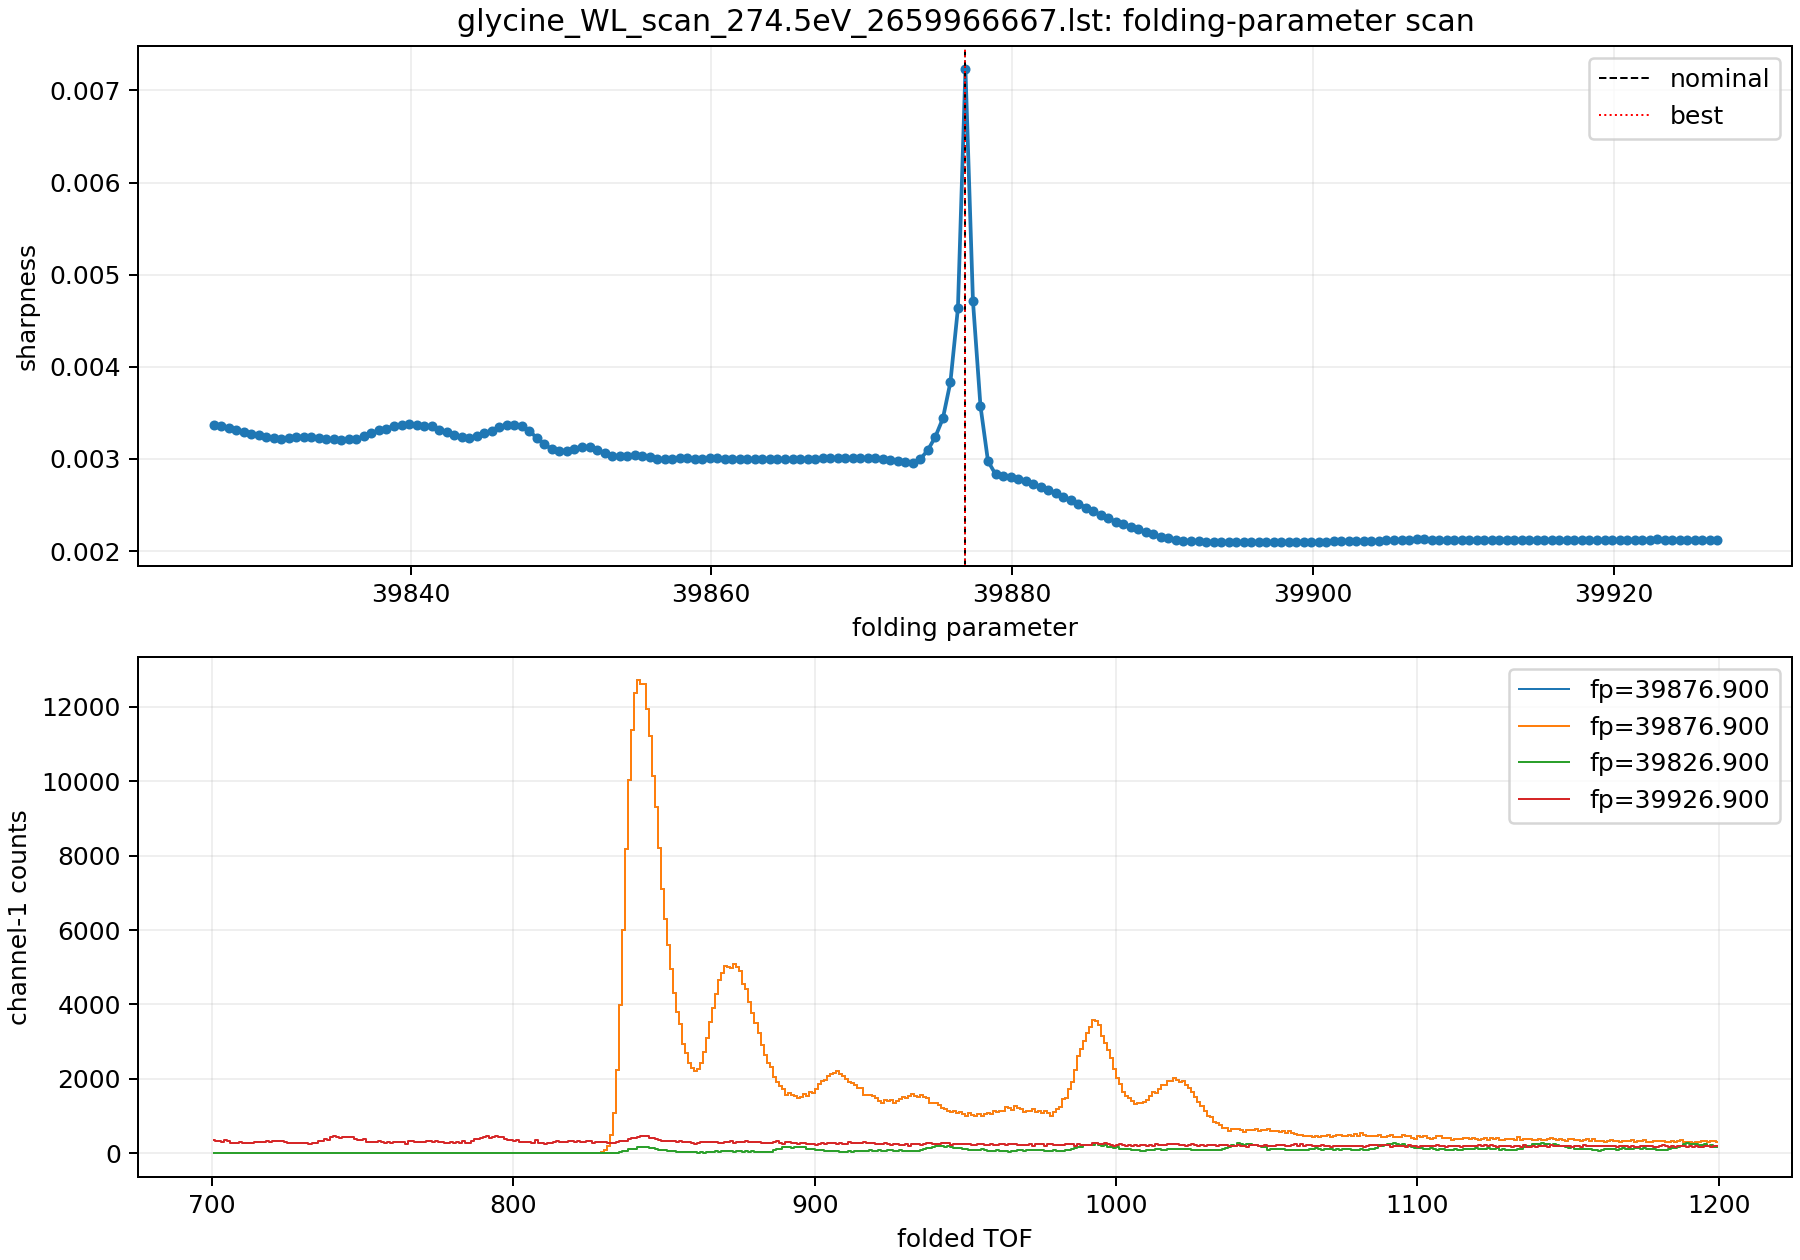

The file beside this chart, header and first rows:
folding_parameter, sharpness, hits_in_window, max_bin
39827, 0.003374, 43944, 284
39827, 0.003358, 44315, 285
39828, 0.003337, 44621, 277
39828, 0.003319, 44861, 267
39829, 0.003294, 45109, 263
39829, 0.003273, 45369, 270
39830, 0.003259, 45712, 272
39830, 0.00324, 46071, 271
39831, 0.003232, 46437, 270
39831, 0.003217, 46860, 268
39832, 0.003231, 47614, 284
39832, 0.00324, 48483, 287
39833, 0.003243, 49191, 286
39833, 0.003236, 49731, 305
39834, 0.003228, 50136, 289
39834, 0.003219, 50487, 277
39835, 0.003212, 50813, 283
39835, 0.003211, 51275, 287
39836, 0.003212, 51774, 297
39836, 0.003213, 52297, 286
39837, 0.003244, 53230, 302
39837, 0.003278, 54215, 313
39838, 0.003312, 55071, 319
39838, 0.003329, 55581, 325
39839, 0.003357, 56027, 328
39839, 0.003365, 56417, 335
39840, 0.003374, 56856, 342
39840, 0.003365, 57438, 358
39841, 0.00336, 58566, 356
39841, 0.003353, 59858, 357
39842, 0.003319, 60839, 350
39842, 0.003288, 61547, 366
39843, 0.003255, 62160, 341
39843, 0.003235, 62671, 329
39844, 0.003232, 63436, 343
39844, 0.003248, 64905, 352
39845, 0.00328, 66183, 361
39845, 0.003307, 67076, 387
39846, 0.00335, 67687, 379
39846, 0.003367, 68274, 397
39847, 0.003371, 69508, 416
39847, 0.003358, 71358, 403
39848, 0.003303, 72751, 418
39848, 0.003228, 73668, 387
39849, 0.003158, 74401, 376
39849, 0.003107, 76023, 354
39850, 0.00309, 77658, 373
39850, 0.003087, 78866, 368
39851, 0.003108, 79926, 391
39851, 0.003128, 81830, 401
39852, 0.00313, 83672, 425
39852, 0.003099, 84968, 444
39853, 0.003061, 86492, 400
39853, 0.003037, 88693, 411
39854, 0.003027, 90322, 409
39854, 0.003031, 92193, 419
39855, 0.003047, 94592, 451
39855, 0.003035, 96290, 432
39856, 0.003019, 98703, 432
39856, 0.003002, 101079, 428
... 141 more rows
